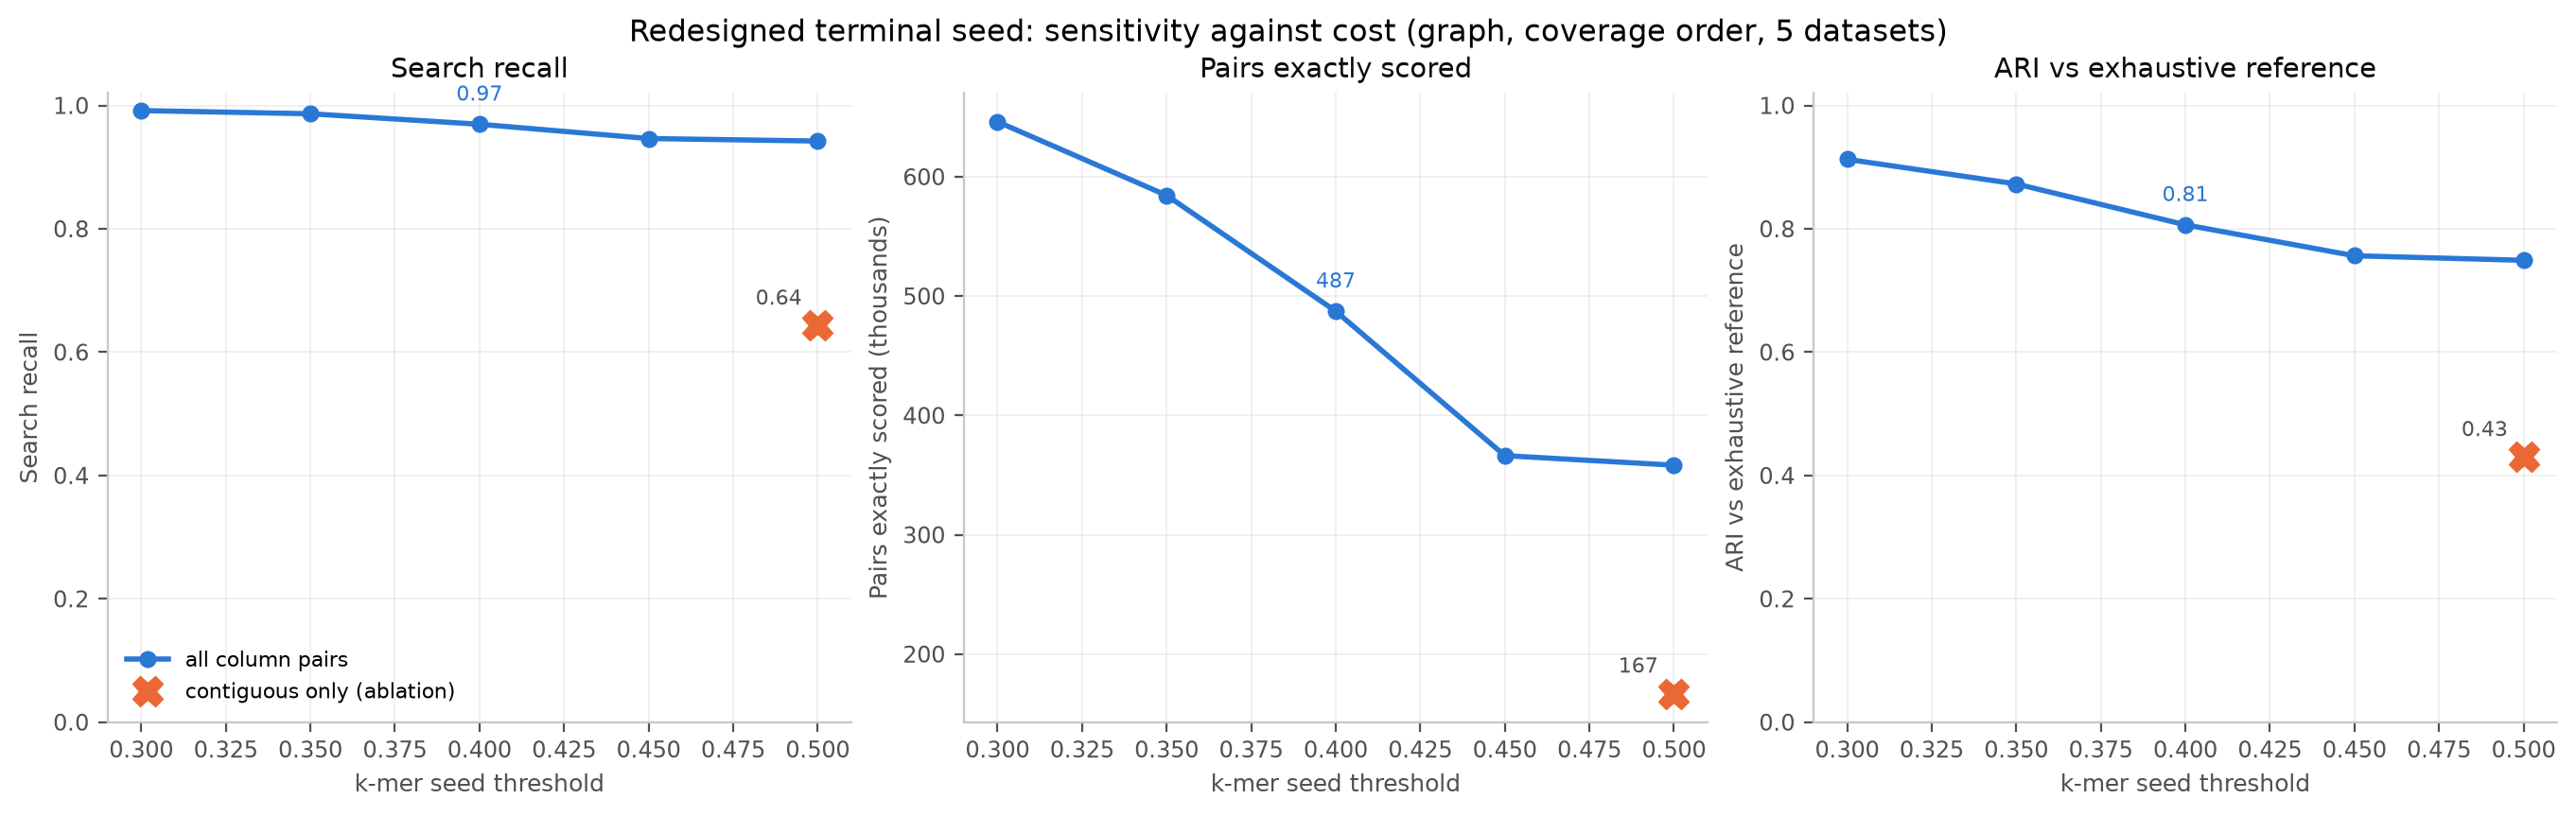

Values plotted in this chart, from the file beside it:
dataset, terminal_seed, kmer_seed_threshold, true_pairs, scored_unique_pairs, true_pairs_found, missed_true_pairs, search_recall, search_precision, fraction_all_pairs_scored, index_candidate_hits, anchor_bound_rejected, candidate_pairs_computed, alignment_evaluations, graph_edge_count, elapsed_seconds, peak_rss_kbytes, final_clusters, singleton_clusters, iterations, converged, ari_vs_reference, missed, missed_front_seed
0, contiguous, 0.50, 17369, 165068, 11110, 6259, 0.6396, 0.06731, 0.003302, 998901, 765688, 165068, 159705, 11110, 0.7014, 39832, 4929, 2807, 3, True, 0.4328, 6259, 3262
0, all-column-pairs, 0.50, 17369, 354142, 16358, 1011, 0.9418, 0.04619, 0.007084, 4186400, 3218955, 354142, 307797, 16358, 1.111, 60268, 4027, 1903, 5, True, 0.7099, 1011, 497
0, all-column-pairs, 0.45, 17369, 362221, 16432, 937, 0.9461, 0.04536, 0.007245, 4452877, 3449070, 362221, 310582, 16432, 1.135, 63376, 4018, 1908, 5, True, 0.7226, 937, 460
0, all-column-pairs, 0.40, 17369, 482242, 16842, 527, 0.9697, 0.03492, 0.009646, 9235894, 7489484, 482242, 310565, 16842, 1.523, 84580, 3957, 1830, 4, True, 0.7616, 527, 266
0, all-column-pairs, 0.35, 17369, 575439, 17142, 227, 0.9869, 0.02979, 0.01151, 16269783, 13472872, 575439, 335252, 17142, 1.803, 108456, 3907, 1805, 4, True, 0.856, 227, 112
0, all-column-pairs, 0.30, 17369, 636566, 17229, 140, 0.9919, 0.02707, 0.01273, 24975996, 21120106, 636566, 377058, 17229, 1.89, 144680, 3886, 1781, 5, True, 0.8796, 140, 73
1, contiguous, 0.50, 18004, 164302, 11629, 6375, 0.6459, 0.07078, 0.003286, 987563, 754252, 164302, 185205, 11629, 0.7882, 39796, 4801, 2663, 4, True, 0.4306, 6375, 3316
1, all-column-pairs, 0.50, 18004, 353871, 16922, 1082, 0.9399, 0.04782, 0.007078, 4130188, 3172460, 353871, 246331, 16922, 1.082, 59576, 3941, 1790, 3, True, 0.7327, 1082, 527
1, all-column-pairs, 0.45, 18004, 361160, 16982, 1022, 0.9432, 0.04702, 0.007224, 4376541, 3385667, 361160, 248926, 16982, 1.08, 63644, 3938, 1782, 3, True, 0.7355, 1022, 502
1, all-column-pairs, 0.40, 18004, 482399, 17435, 569, 0.9684, 0.03614, 0.009649, 9247675, 7499537, 482399, 328678, 17435, 1.467, 84856, 3866, 1729, 4, True, 0.8158, 569, 289
1, all-column-pairs, 0.35, 18004, 577772, 17770, 234, 0.987, 0.03076, 0.01156, 16253438, 13449525, 577772, 353605, 17770, 1.824, 110936, 3833, 1710, 4, True, 0.8923, 234, 111
1, all-column-pairs, 0.30, 18004, 640165, 17853, 151, 0.9916, 0.02789, 0.0128, 25066356, 21181009, 640165, 369201, 17853, 1.922, 142072, 3823, 1710, 4, True, 0.9256, 151, 68
2, contiguous, 0.50, 18750, 174476, 12074, 6676, 0.6439, 0.0692, 0.00349, 1032490, 783583, 174476, 190036, 12074, 0.7778, 33724, 4789, 2655, 4, True, 0.4368, 6676, 3502
2, all-column-pairs, 0.50, 18750, 372101, 17727, 1023, 0.9454, 0.04764, 0.007443, 4246130, 3233477, 372101, 281372, 17727, 1.112, 58736, 3882, 1804, 4, True, 0.7606, 1023, 507
2, all-column-pairs, 0.45, 18750, 380486, 17811, 939, 0.9499, 0.04681, 0.00761, 4508388, 3457969, 380486, 284611, 17811, 1.086, 61476, 3880, 1812, 4, True, 0.7749, 939, 473
2, all-column-pairs, 0.40, 18750, 504670, 18202, 548, 0.9708, 0.03607, 0.01009, 9352840, 7542618, 504670, 324434, 18202, 1.444, 87748, 3824, 1760, 4, True, 0.816, 548, 264
2, all-column-pairs, 0.35, 18750, 607152, 18509, 241, 0.9871, 0.03048, 0.01214, 16593922, 13647839, 607152, 351169, 18509, 1.78, 114980, 3795, 1726, 4, True, 0.8543, 241, 123
2, all-column-pairs, 0.30, 18750, 670864, 18603, 147, 0.9922, 0.02773, 0.01342, 25330503, 21295549, 670864, 367179, 18603, 1.821, 143976, 3777, 1700, 4, True, 0.9403, 147, 74
3, contiguous, 0.50, 17912, 166419, 11600, 6312, 0.6476, 0.0697, 0.003329, 1003634, 767867, 166419, 185311, 11600, 0.8126, 30160, 4809, 2644, 4, True, 0.4219, 6312, 3291
3, all-column-pairs, 0.50, 17912, 357748, 16874, 1038, 0.9421, 0.04717, 0.007156, 4198480, 3221900, 357748, 271181, 16874, 1.089, 57908, 3966, 1863, 4, True, 0.7476, 1038, 504
3, all-column-pairs, 0.45, 17912, 365718, 16953, 959, 0.9465, 0.04636, 0.007315, 4466275, 3453350, 365718, 274222, 16953, 1.085, 60360, 3956, 1850, 4, True, 0.7512, 959, 469
3, all-column-pairs, 0.40, 17912, 485587, 17360, 552, 0.9692, 0.03575, 0.009713, 9280304, 7524929, 485587, 313329, 17360, 1.471, 85004, 3889, 1780, 4, True, 0.8026, 552, 276
3, all-column-pairs, 0.35, 17912, 581796, 17665, 247, 0.9862, 0.03036, 0.01164, 16422483, 13607098, 581796, 339145, 17665, 1.771, 116788, 3846, 1735, 4, True, 0.881, 247, 127
3, all-column-pairs, 0.30, 17912, 642552, 17760, 152, 0.9915, 0.02764, 0.01285, 25183266, 21296347, 642552, 354864, 17760, 1.8, 145672, 3842, 1728, 4, True, 0.897, 152, 74
4, contiguous, 0.50, 18006, 164237, 11483, 6523, 0.6377, 0.06992, 0.003285, 992604, 758080, 164237, 184091, 11483, 0.6984, 40496, 4856, 2717, 4, True, 0.4269, 6523, 3458
4, all-column-pairs, 0.50, 18006, 353654, 16968, 1038, 0.9424, 0.04798, 0.007074, 4123147, 3160976, 353654, 312026, 16968, 1.095, 57000, 3937, 1824, 5, True, 0.7937, 1038, 517
4, all-column-pairs, 0.45, 18006, 361825, 17039, 967, 0.9463, 0.04709, 0.007237, 4380361, 3382462, 361825, 289038, 17039, 1.105, 58788, 3918, 1807, 4, True, 0.7973, 967, 488
4, all-column-pairs, 0.40, 18006, 481770, 17460, 546, 0.9697, 0.03624, 0.009636, 9151574, 7421123, 481770, 327607, 17460, 1.379, 87328, 3884, 1774, 4, True, 0.8363, 546, 282
4, all-column-pairs, 0.35, 18006, 579764, 17744, 262, 0.9854, 0.03061, 0.0116, 16210534, 13406959, 579764, 353756, 17744, 1.65, 105680, 3835, 1744, 4, True, 0.8802, 262, 128
4, all-column-pairs, 0.30, 18006, 640336, 17851, 155, 0.9914, 0.02788, 0.01281, 24853956, 20997083, 640336, 369061, 17851, 1.801, 139640, 3820, 1727, 4, True, 0.921, 155, 81
